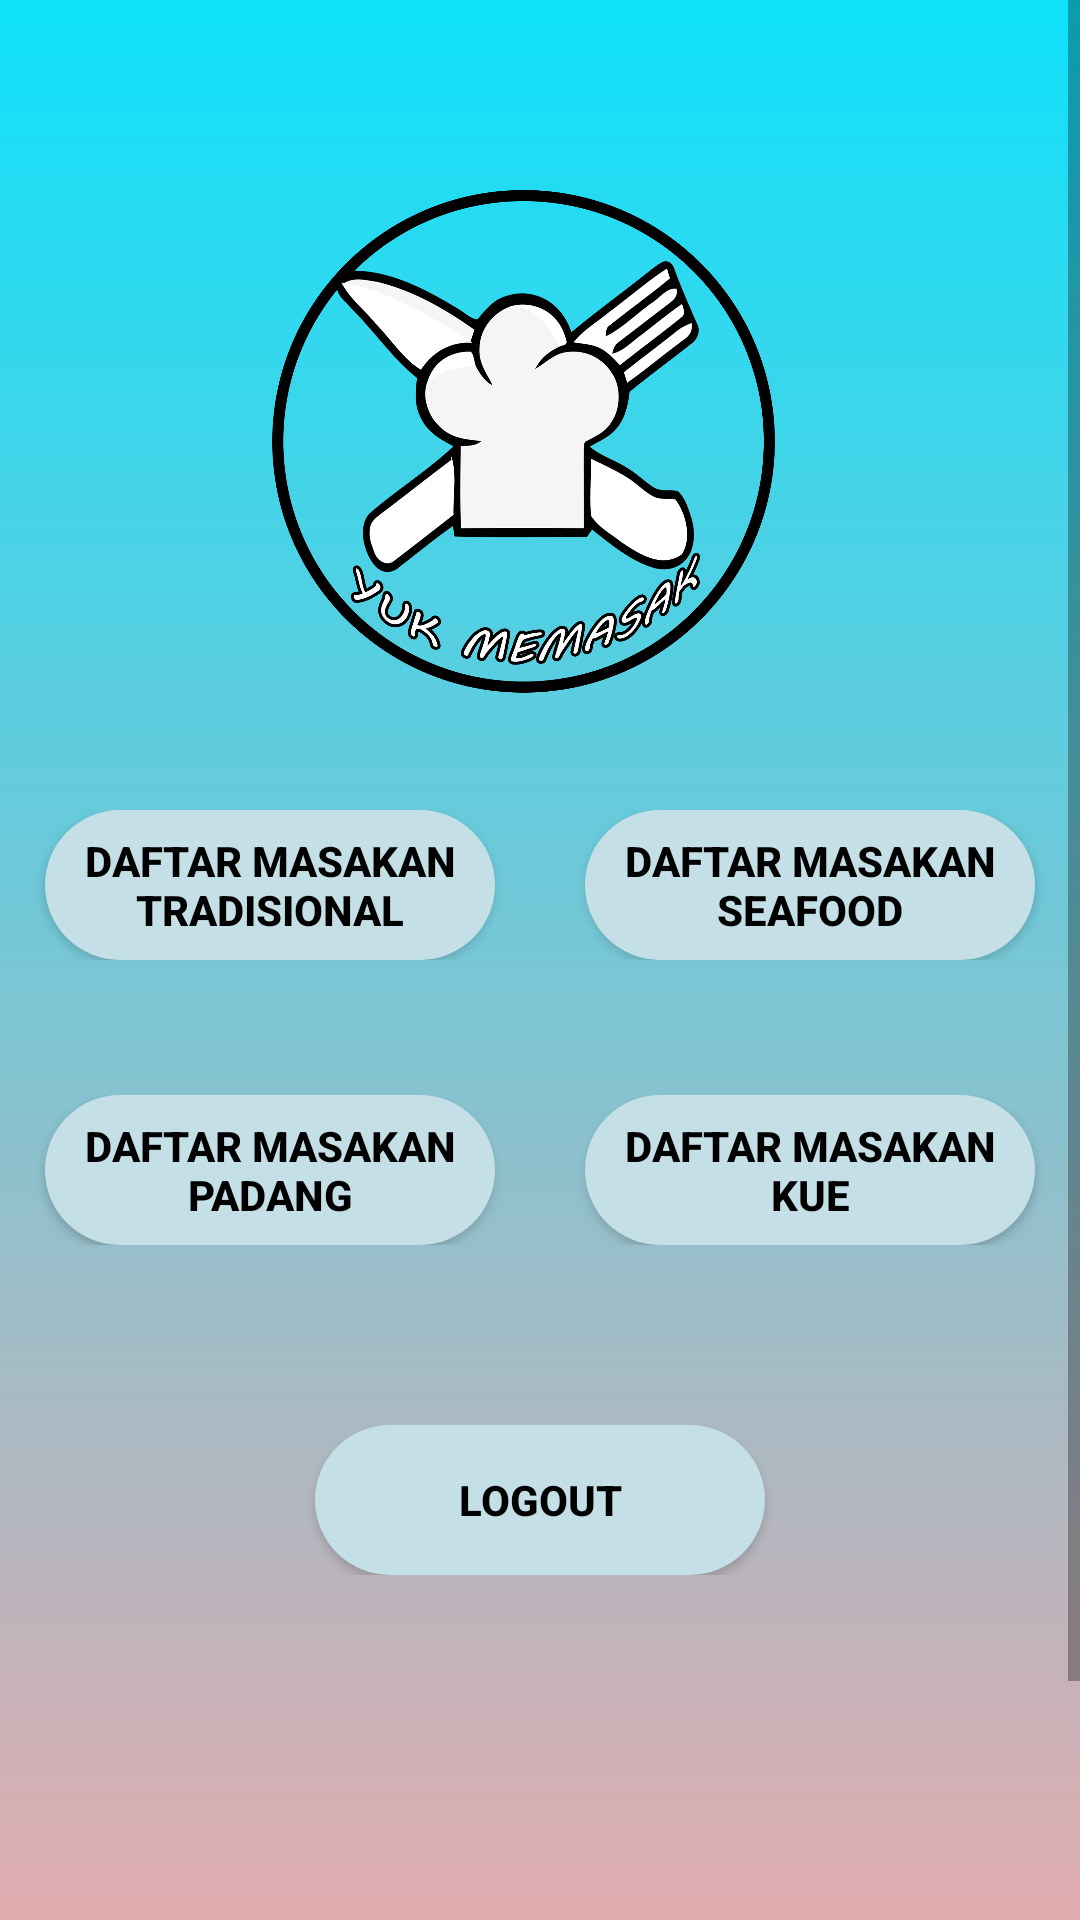

Produce the Android XML layout that renders to this screen, including the resource entries it uses.
<!-- AndroidManifest.xml: application theme AppTheme -->
<!-- res/layout/activity_admin.xml -->
<?xml version="1.0" encoding="utf-8"?>
<ScrollView xmlns:android="http://schemas.android.com/apk/res/android"
    xmlns:app="http://schemas.android.com/apk/res-auto"
    xmlns:tools="http://schemas.android.com/tools"
    android:layout_width="match_parent"
    android:layout_height="match_parent"
    tools:context=".MainActivity">

    <RelativeLayout
        android:id="@+id/background"
        android:layout_width="match_parent"
        android:layout_height="match_parent"
        android:orientation="vertical"
        app:layout_constraintEnd_toEndOf="parent"
        app:layout_constraintStart_toStartOf="parent"
        app:layout_constraintTop_toTopOf="parent">

        <ImageView
            android:id="@+id/gabungan"
            android:layout_width="match_parent"
            android:layout_height="731dp"
            android:background="@drawable/bg"
            />
        <ImageView
            android:id="@+id/logo"
            android:layout_width="200dp"
            android:layout_height="200dp"
            android:layout_centerHorizontal="true"
            android:layout_marginTop="50dp"
            android:src="@drawable/logo2"/>

        <LinearLayout
            android:id="@+id/layoutbtn1"
            android:layout_width="match_parent"
            android:layout_height="70dp"
            android:layout_below="@id/logo"
            android:weightSum="2"
            android:gravity="center_horizontal"
            android:layout_marginTop="20dp">

            <RelativeLayout
                android:layout_width="0dp"
                android:layout_height="wrap_content"
                android:layout_below="@id/layoutbtn1"
                android:layout_weight="1">

                <Button
                    android:layout_width="150dp"
                    android:layout_height="50dp"
                    android:layout_centerHorizontal="true"
                    android:id="@+id/btn1"
                    android:text="Daftar Masakan Tradisional"
                    android:onClick="btnmakanantradisional"
                    android:background="@drawable/btn"
                    android:gravity="center"
                    android:textSize="14sp"
                    android:textStyle="bold"
                    android:textColor="#000000"
                    tools:ignore="OnClick" />
            </RelativeLayout>
            <RelativeLayout
                android:layout_width="0dp"
                android:layout_height="wrap_content"
                android:layout_weight="1">

                <Button
                    android:layout_width="150dp"
                    android:layout_height="50dp"
                    android:layout_centerHorizontal="true"
                    android:id="@+id/btn2"
                    android:text="Daftar Masakan Seafood"
                    android:onClick="btnseafood"
                    android:background="@drawable/btn"
                    android:gravity="center"
                    android:textSize="14sp"
                    android:textStyle="bold"
                    android:textColor="#000000"
                    tools:ignore="OnClick" />
            </RelativeLayout>
        </LinearLayout>
        <LinearLayout
            android:id="@+id/layoutbtn2"
            android:layout_width="match_parent"
            android:layout_height="70dp"
            android:layout_below="@id/layoutbtn1"
            android:weightSum="2"
            android:gravity="center_horizontal"
            android:layout_marginTop="25dp">

            <RelativeLayout
                android:layout_width="0dp"
                android:layout_height="wrap_content"
                android:layout_weight="1">

                <Button
                    android:layout_width="150dp"
                    android:layout_height="50dp"
                    android:layout_centerHorizontal="true"
                    android:id="@+id/btn3"
                    android:text="Daftar Masakan Padang"
                    android:onClick="btnpadang"
                    android:background="@drawable/btn"
                    android:gravity="center"
                    android:textSize="14sp"
                    android:textStyle="bold"
                    android:textColor="#000000"
                    tools:ignore="OnClick" />
            </RelativeLayout>
            <RelativeLayout
                android:layout_width="0dp"
                android:layout_height="wrap_content"
                android:layout_weight="1">

                <Button
                    android:layout_width="150dp"
                    android:layout_height="50dp"
                    android:layout_centerHorizontal="true"
                    android:id="@+id/btn4"
                    android:onClick="btnmakanankue"
                    android:text="Daftar Masakan Kue"
                    android:background="@drawable/btn"
                    android:gravity="center"
                    android:textSize="14sp"
                    android:textStyle="bold"
                    android:textColor="#000000"
                    tools:ignore="OnClick" />
            </RelativeLayout>
        </LinearLayout>
        <LinearLayout
            android:id="@+id/layoutbtn3"
            android:layout_width="match_parent"
            android:layout_height="70dp"
            android:layout_below="@id/layoutbtn2"
            android:weightSum="1"
            android:gravity="center_horizontal"
            android:layout_marginTop="40dp">

            <RelativeLayout
                android:layout_width="0dp"
                android:layout_height="wrap_content"
                android:layout_weight="1">

                <Button
                    android:id="@+id/btnlogout"
                    android:layout_width="150dp"
                    android:layout_height="50dp"
                    android:layout_alignParentTop="true"
                    android:layout_centerHorizontal="true"
                    android:layout_marginTop="0dp"
                    android:background="@drawable/btn"
                    android:gravity="center"
                    android:text="Logout"
                    android:textColor="#000000"
                    android:textSize="14sp"
                    android:textStyle="bold"
                    tools:ignore="OnClick" />
            </RelativeLayout>
        </LinearLayout>
    </RelativeLayout>

</ScrollView>
<!-- resources referenced by this layout -->
<resources>
  <!-- drawable bg (drawable) -->
  <?xml version="1.0" encoding="utf-8"?>
  <animation-list xmlns:android="http://schemas.android.com/apk/res/android">
      <item
          android:drawable="@drawable/gradient"
          android:duration="6000"/>
  </animation-list>
  <!-- drawable btn (drawable) -->
  <?xml version="1.0" encoding="utf-8"?>
  <shape xmlns:android="http://schemas.android.com/apk/res/android">
      <gradient
          android:startColor="@color/button"
          android:endColor="@color/button"
          android:angle="0"/>
      <corners android:radius="50dp" />
  </shape>
  <!-- drawable logo2: png bitmap (drawable, 258482 bytes) -->
  <style name="AppTheme" parent="Theme.AppCompat.Light.DarkActionBar">
          
          <item name="colorPrimary">#0EE1FB</item>
          <item name="colorPrimaryDark">#000000</item>
          <item name="colorAccent">@color/colorAccent</item>
      </style>
  <!-- drawable gradient (drawable) -->
  <?xml version="1.0" encoding="utf-8"?>
  <shape xmlns:android="http://schemas.android.com/apk/res/android">
      <gradient
          android:startColor="@color/warna2"
          android:endColor="@color/warna1"
          android:angle="90"/>
  </shape>
  <color name="button">#C4DFE6</color>
  <color name="colorAccent">#D81B60</color>
  <color name="warna2">#FFA4A4</color>
  <color name="warna1">#0EE1FB</color>
</resources>
